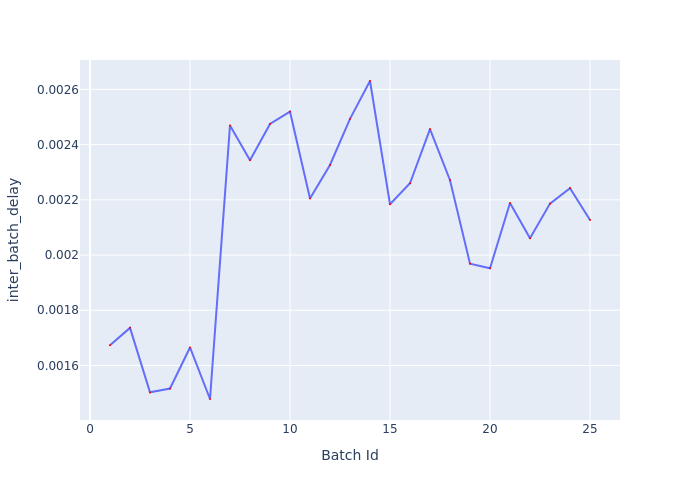

The data file committed next to this chart (first rows):
Batch Id, inter_batch_delay
1, 0.001673
2, 0.001736
3, 0.001503
4, 0.001516
5, 0.001665
6, 0.001479
7, 0.002469
8, 0.002344
9, 0.002475
10, 0.002519
11, 0.002205
12, 0.002326
13, 0.002493
14, 0.00263
15, 0.002184
16, 0.00226
17, 0.002456
18, 0.002271
19, 0.001969
20, 0.001952
21, 0.002188
22, 0.002061
23, 0.002186
24, 0.002242
25, 0.002127
